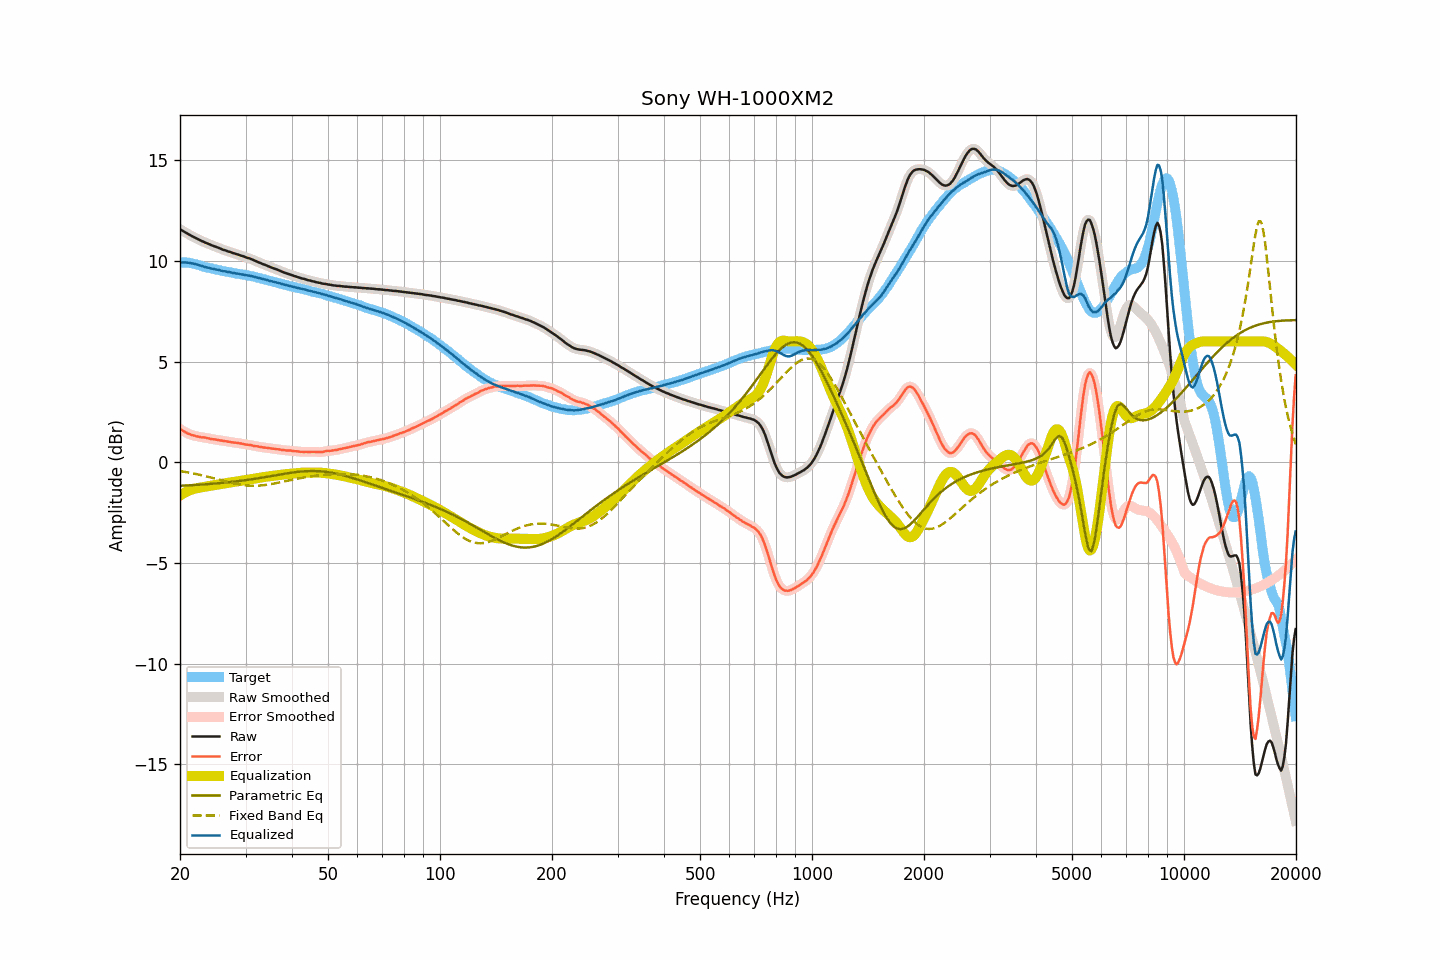

Source data for this figure (header and first rows):
frequency, raw, smoothed, error, error_smoothed, equalization, parametric_eq, fixed_band_eq, equalized_raw, equalized_smoothed, target
20.00, 11.57, 11.57, 1.65, 1.65, -1.65, -1.17, -0.44, 9.92, 9.92, 9.92
20.20, 11.53, 11.53, 1.61, 1.60, -1.60, -1.16, -0.45, 9.93, 9.93, 9.92
20.40, 11.48, 11.48, 1.56, 1.55, -1.55, -1.16, -0.46, 9.93, 9.93, 9.92
20.61, 11.43, 11.43, 1.51, 1.51, -1.51, -1.16, -0.48, 9.92, 9.93, 9.92
20.81, 11.39, 11.39, 1.47, 1.47, -1.47, -1.15, -0.49, 9.92, 9.92, 9.92
21.02, 11.34, 11.34, 1.42, 1.43, -1.43, -1.15, -0.51, 9.91, 9.91, 9.92
21.23, 11.30, 11.30, 1.40, 1.39, -1.40, -1.14, -0.52, 9.90, 9.90, 9.90
21.44, 11.25, 11.25, 1.36, 1.37, -1.37, -1.14, -0.54, 9.88, 9.89, 9.89
21.66, 11.21, 11.21, 1.34, 1.34, -1.34, -1.14, -0.55, 9.87, 9.87, 9.87
21.87, 11.17, 11.17, 1.32, 1.32, -1.32, -1.13, -0.57, 9.85, 9.85, 9.85
22.09, 11.13, 11.13, 1.29, 1.30, -1.30, -1.13, -0.59, 9.83, 9.83, 9.84
22.31, 11.09, 11.09, 1.28, 1.28, -1.28, -1.12, -0.60, 9.81, 9.81, 9.81
22.54, 11.05, 11.05, 1.26, 1.26, -1.27, -1.12, -0.62, 9.79, 9.78, 9.79
22.76, 11.01, 11.01, 1.24, 1.25, -1.25, -1.11, -0.64, 9.76, 9.76, 9.77
22.99, 10.97, 10.97, 1.24, 1.24, -1.24, -1.11, -0.66, 9.73, 9.74, 9.74
23.22, 10.94, 10.94, 1.24, 1.23, -1.22, -1.10, -0.68, 9.72, 9.71, 9.71
23.45, 10.90, 10.90, 1.22, 1.22, -1.21, -1.09, -0.69, 9.69, 9.69, 9.68
23.69, 10.87, 10.87, 1.20, 1.20, -1.20, -1.09, -0.71, 9.68, 9.67, 9.67
23.92, 10.84, 10.84, 1.19, 1.18, -1.18, -1.08, -0.73, 9.66, 9.65, 9.65
24.16, 10.80, 10.80, 1.16, 1.16, -1.17, -1.08, -0.75, 9.63, 9.64, 9.64
24.40, 10.77, 10.77, 1.15, 1.15, -1.15, -1.07, -0.77, 9.62, 9.62, 9.62
24.65, 10.74, 10.74, 1.14, 1.14, -1.14, -1.06, -0.80, 9.60, 9.60, 9.60
24.89, 10.71, 10.71, 1.13, 1.13, -1.13, -1.06, -0.82, 9.58, 9.58, 9.58
25.14, 10.68, 10.68, 1.11, 1.12, -1.11, -1.05, -0.84, 9.57, 9.57, 9.57
25.39, 10.65, 10.65, 1.10, 1.10, -1.10, -1.04, -0.86, 9.55, 9.55, 9.55
25.65, 10.62, 10.62, 1.08, 1.09, -1.09, -1.03, -0.88, 9.53, 9.53, 9.54
25.91, 10.58, 10.59, 1.08, 1.07, -1.07, -1.03, -0.90, 9.51, 9.51, 9.51
26.16, 10.55, 10.56, 1.06, 1.06, -1.06, -1.02, -0.92, 9.49, 9.49, 9.49
26.43, 10.53, 10.53, 1.05, 1.05, -1.05, -1.01, -0.94, 9.48, 9.48, 9.48
26.69, 10.50, 10.50, 1.04, 1.04, -1.03, -1.00, -0.96, 9.47, 9.47, 9.46
26.96, 10.47, 10.48, 1.02, 1.02, -1.02, -1.00, -0.98, 9.45, 9.45, 9.45
27.23, 10.45, 10.45, 1.01, 1.01, -1.01, -0.99, -1.00, 9.44, 9.44, 9.44
27.50, 10.42, 10.42, 0.99, 1.00, -1.00, -0.98, -1.02, 9.42, 9.42, 9.43
27.77, 10.39, 10.39, 0.98, 0.98, -0.99, -0.97, -1.04, 9.40, 9.41, 9.41
28.05, 10.37, 10.37, 0.98, 0.98, -0.98, -0.96, -1.06, 9.39, 9.39, 9.40
28.33, 10.34, 10.34, 0.97, 0.97, -0.96, -0.95, -1.07, 9.38, 9.38, 9.37
28.62, 10.32, 10.32, 0.96, 0.96, -0.95, -0.94, -1.09, 9.37, 9.37, 9.36
28.90, 10.29, 10.29, 0.94, 0.94, -0.94, -0.93, -1.10, 9.35, 9.35, 9.35
29.19, 10.26, 10.27, 0.93, 0.93, -0.93, -0.92, -1.12, 9.33, 9.34, 9.33
29.48, 10.24, 10.24, 0.91, 0.91, -0.91, -0.91, -1.13, 9.33, 9.32, 9.33
29.78, 10.21, 10.21, 0.90, 0.90, -0.90, -0.90, -1.14, 9.31, 9.31, 9.32
30.08, 10.18, 10.18, 0.88, 0.88, -0.89, -0.89, -1.15, 9.30, 9.30, 9.30
30.38, 10.15, 10.16, 0.87, 0.87, -0.87, -0.88, -1.16, 9.28, 9.28, 9.28
30.68, 10.13, 10.13, 0.86, 0.86, -0.86, -0.86, -1.16, 9.27, 9.27, 9.27
30.99, 10.10, 10.10, 0.85, 0.85, -0.84, -0.85, -1.17, 9.26, 9.26, 9.25
31.30, 10.07, 10.07, 0.84, 0.83, -0.83, -0.84, -1.17, 9.24, 9.24, 9.24
31.61, 10.03, 10.03, 0.81, 0.82, -0.82, -0.83, -1.17, 9.21, 9.22, 9.22
31.93, 10.00, 10.00, 0.80, 0.80, -0.80, -0.82, -1.17, 9.20, 9.20, 9.20
32.24, 9.96, 9.96, 0.79, 0.79, -0.79, -0.80, -1.17, 9.17, 9.18, 9.17
32.57, 9.93, 9.93, 0.78, 0.78, -0.77, -0.79, -1.16, 9.16, 9.16, 9.16
32.89, 9.90, 9.90, 0.76, 0.76, -0.76, -0.78, -1.16, 9.14, 9.14, 9.14
33.22, 9.86, 9.86, 0.75, 0.75, -0.75, -0.76, -1.15, 9.11, 9.12, 9.11
33.55, 9.83, 9.83, 0.73, 0.74, -0.74, -0.75, -1.14, 9.09, 9.10, 9.10
33.89, 9.80, 9.80, 0.73, 0.73, -0.73, -0.74, -1.13, 9.08, 9.07, 9.08
34.23, 9.77, 9.77, 0.72, 0.72, -0.71, -0.72, -1.12, 9.06, 9.05, 9.05
34.57, 9.73, 9.73, 0.70, 0.71, -0.70, -0.71, -1.11, 9.03, 9.03, 9.03
34.92, 9.70, 9.70, 0.70, 0.69, -0.69, -0.70, -1.09, 9.01, 9.01, 9.01
35.27, 9.67, 9.67, 0.68, 0.68, -0.68, -0.68, -1.08, 8.99, 8.99, 8.99
35.62, 9.64, 9.64, 0.67, 0.67, -0.67, -0.67, -1.07, 8.97, 8.97, 8.97
35.97, 9.61, 9.61, 0.67, 0.66, -0.66, -0.65, -1.05, 8.95, 8.95, 8.95
... 635 more rows
